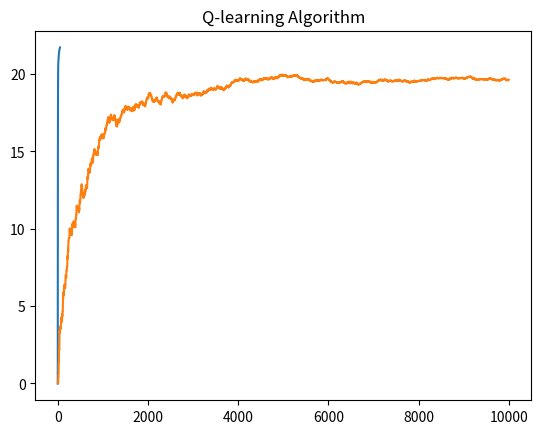

Recreate this plot in Python.
"""
MDP(Markov Decision Process)
1. Q-Value Iteration Algorithm(가치 반복 알고리즘)
2. Q-Learning (Q-학습)
"""
import numpy as np
import matplotlib.pyplot as plt

# 상태 공간(state-space): [s0, s1, s2]
# 행동 공간(action-space): [a0, a1, a2]

# Q-Value Iteration
transition_probs = [  # shape: (s, a, s')
    # 현재 상태가 s0일 때,
    [  # shape: (a, s')
        # s0에서 a0 행동을 했을 때, s0, s1, s2로 전이될 확률
        [0.7, 0.3, 0.0],
        # s0에서 a1 행동을 했을 때, s0, s1, s2로 전이될 확률
        [1.0, 0.0, 0.0],
        # s0에서 a2 행동을 했을 때, s0, s1, s2로 전이될 확률
        [0.8, 0.2, 0.0]
    ],
    # 현재 상태가 s1일 때,
    [
        [0.0, 1.0, 0.0],  # s1에서 a0 행동을 할 때
        None,  # s1에서 a1 행동을 할 때
        [0.0, 0.0, 1.0]  # s1에서 a2 행동을 할때
    ],
    # 현재 상태가 s2일 때,
    [
        None,  # (s2, a0) -> s0, s1, s2
        [0.8, 0.1, 0.1],  # (s2, a1) -> s0, s1, s2
        None,  # (s2, a2) -> s0, s1, s2
    ]
]

rewards = [  # shape: (s, a, s')
    [
        [10, 0, 0],  # (s0, a0) -> s0, s1, s2
        [0, 0, 0],  # (s0, a1) -> s0, s1, s2
        [0, 0, 0]  # (s0, a2) -> s0, s1, s2
    ],
    [
        [0, 0, 0],  # (s1, a0) -> s0, s1, s2
        [0, 0, 0],  # (s1, a1) -> s0, s1, s2
        [0, 0, -50]  # (s1, a2) -> s0, s1, s2
    ],
    [
        [0, 0, 0],  # (s2, a0) -> s0, s1, s2
        [40, 0, 0],  # (s2, a1) -> s0, s1, s2
        [0, 0, 0]  # (s2, a2) -> s0, s1, s2
    ]
]

# 각 상태(s)에서 가능한 action(a)들의 리스트
possible_actions = [
    [0, 1, 2], [0, 2], [1]
]

# Q(s, a)
Q_values = np.full(shape=(3, 3), fill_value=-np.inf)
print(Q_values)
# 모든 상태(s)와 행동(a)에 대해서 Q_value의 값들을 0으로 초기화
for state, action in enumerate(possible_actions):
    Q_values[state, action] = 0.0
print(Q_values)

gamma = 0.95  # 할인율
history_q_iter = []  # Q-value 반복 알고리즘 추정값들을 저장할 리스트

for iteration in range(50):
    # Q0 -> Q1 -> Q2 -> ... -> Q_k -> Q_k+1 -> ...-> Q49
    Q_prev = Q_values.copy()  # Q_values 리스트가 계속 갱신되기 때문에
    history_q_iter.append(Q_prev)  # 복사한 값을 history에 추가
    for s in range(3):  # 가능한 상태(state) 개수만큼 반복
        for a in possible_actions[s]:  # 그 상태(state)에서 가능한 행동의 개수만큼
            Q_values[s, a] = np.sum(
                [transition_probs[s][a][sp] *
                 (rewards[s][a][sp] + gamma * np.max(Q_prev[sp]))
                 for sp in range(3)]
            )

print(Q_values)
print(np.argmax(Q_values, axis=1))  # 최적의 정책(policy)

# gamma = 0, 0.9로 변경해서 테스트

# Q-value iteration에서 저장된 history를 그래프로 시각화
history_q_iter = np.array(history_q_iter)
print(history_q_iter.shape)  # (반복 횟수, state 개수, action 개수)
# x축은 반복 횟수. y축은 Q(s0, a0) 값만 plot
plt.plot(np.arange(50), history_q_iter[:, 0, 0])
plt.title('Q-Value Iteration Algorithm')
plt.show()



#Q-Learning Algorithm (Q-학습 알고리즘)
#Q[k+1] <- (1-a) * Q[k](s,a) + a * (r + g * max(Q[k](s',a'))
alpha0 = 0.05 # 학습률 초기값
decay = 0.005 # 학습률 감쇠율 - 반복할 때마다 학습률을 줄여주기 위해서
gamma = 0.95 # 할인율 - 미래가치를 얼마의 비율로 고려를 할것인가.
state = 0 # 상태의 초깃값 - s =0 부터 시작하겠다.
history_q_learn = [] # Q-learning 알고리즘으로 반복할 때마다 학습되는 Q값들을 저장.

#Q-Value 초기화
Q_values = np.full((3,3),-np.inf) # state 3개, action 3ea
for state,actions in enumerate(possible_actions):
    Q_values[state][actions] = 0.0

def explore_policy(state):
    '''랜덤하게 행동을 선택'''
    return np.random.choice(possible_actions[state])

def step(state,action):
    prob = transition_probs[state][action]
    next_state = np.random.choice([0,1,2], p=prob)
    reward = rewards[state][action][next_state]
    return next_state, reward



# Q-learning
for iteration in range(10000):
    history_q_learn.append(Q_values.copy()) # Q-value를 저장
    # TO DO 탐험 시작
    action = explore_policy(state)
    # 상태 (state)에서 행동(action)을 해서, 다음 상태와 보상을 받음.
    next_state, reward = step(state,action)
    # max Q(s',a') 가치를 계산
    next_q_value = np.max(Q_values[next_state])
    # 학습률 감쇠 - 반복 할수록 학습의 효과를 떨어트리기 위해
    alpha = alpha0 / (1 + iteration * decay) # iteration값이 늘어나면 분모가 커지니 알파값이 작아짐 즉 합습률이 낮아진다.# 학습을 더많이 할떄마다 학습률이 낮아 진다는것음 우리가 아록 있는 큐값을 더 잘 사용하겠따.
    #Q-value 업데이트
    Q_values[state,action] *= (1 - alpha)
    Q_values[state,action] += alpha * (reward + gamma * next_q_value)
    # state를 다음 상태로 업데이트
    state = next_state

print(Q_values)
print(np.argmax(Q_values, axis=1))

#history에 저장된 Q-values들을 시각화
history_q_learn = np.array(history_q_learn)
print(history_q_learn.shape) # (iteration, state, action)
plt.plot(np.arange(10000),history_q_learn[:,0,0])
plt.title('Q-learning Algorithm')
plt.show()

